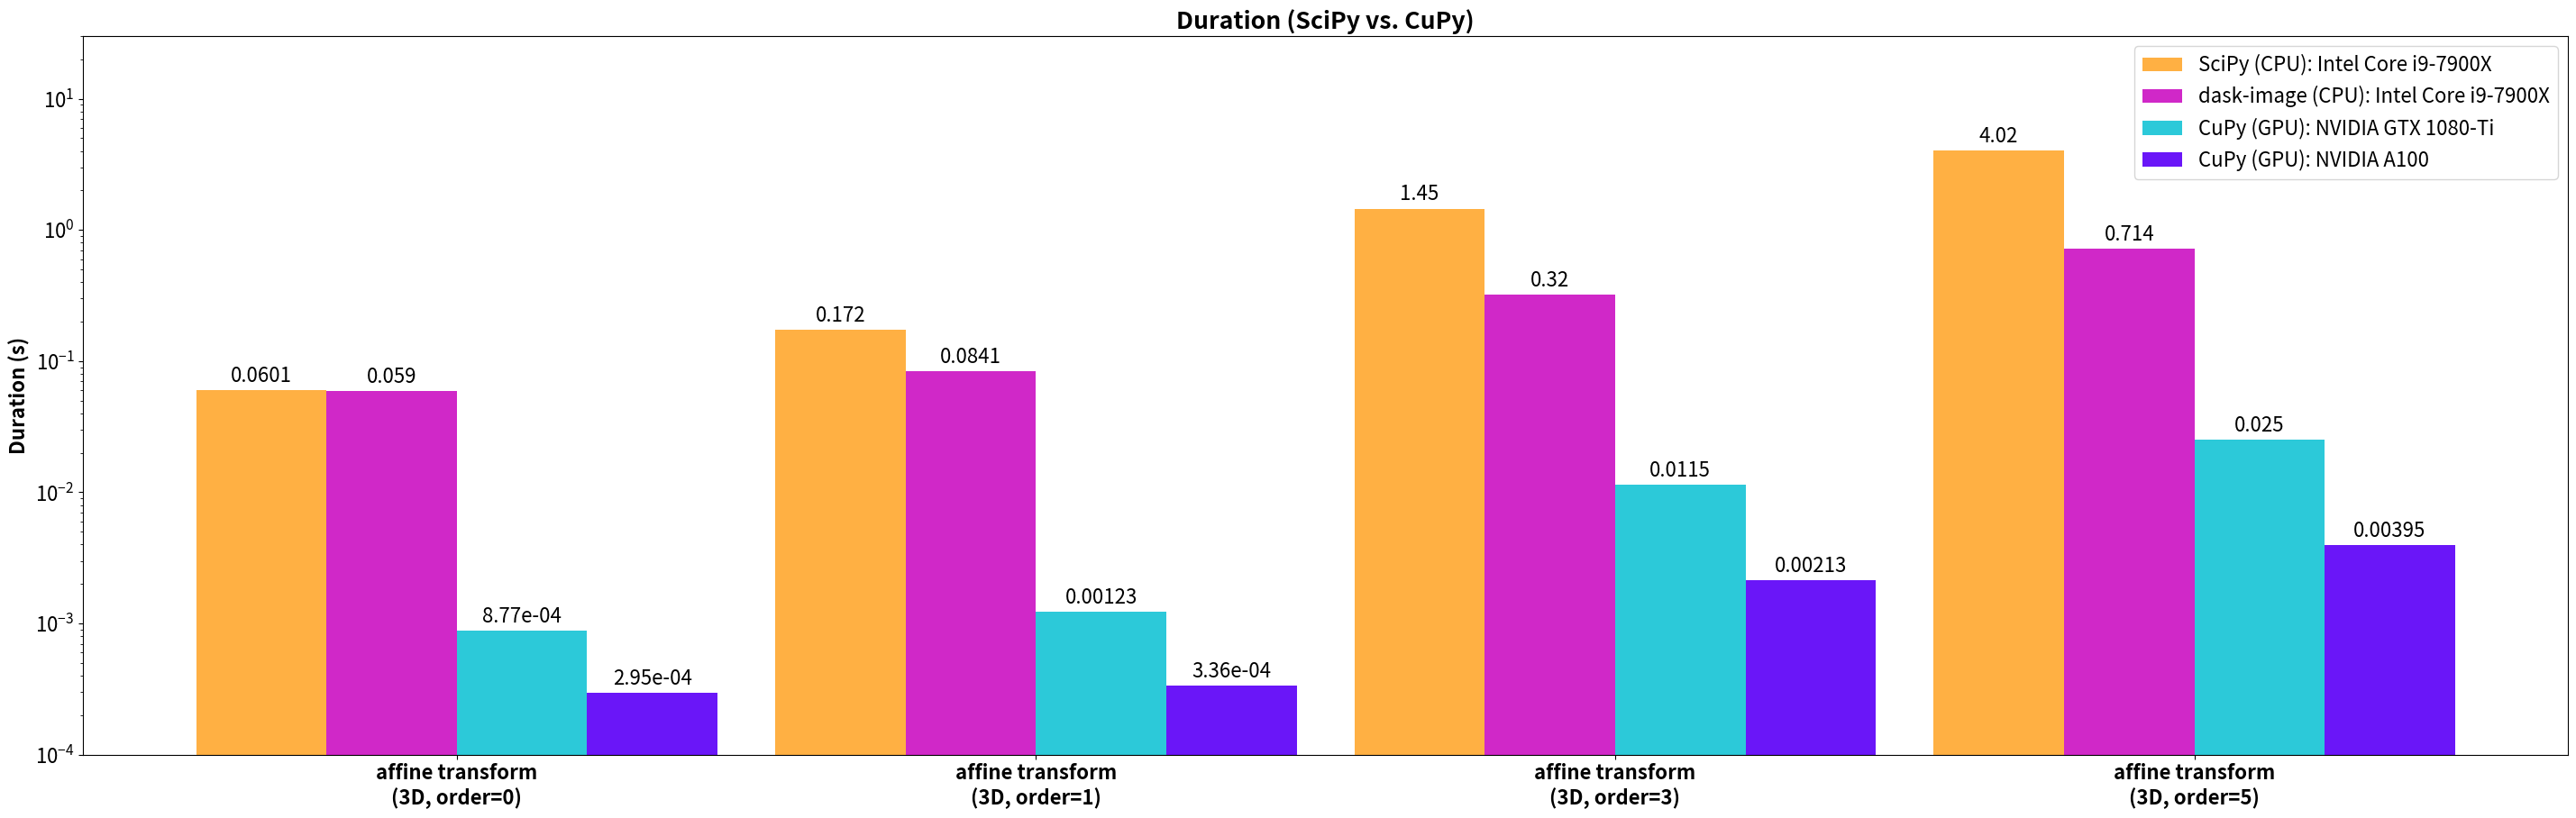

Reproduce this figure in Python.
import matplotlib
import matplotlib.pyplot as plt
from matplotlib import rcParams
import numpy as np

rcParams['font.size'] = 16
rcParams['axes.titleweight'] = 'bold'


labels = [
    'affine transform\n(3D, order=0)',
    'affine transform\n(3D, order=1)',
    'affine transform\n(3D, order=3)',
    'affine transform\n(3D, order=5)',
    # 'map coordinates\n(3D, order=1)',
    ]

greg_cpu_means = [  # Intel(R) Core(TM) i9-7900X CPU @ 3.30GHz
    0.0601,  # 'affine transform (3D, order=0)',
    0.1725,  # 'affine transform (3D, order=1)',
    1.4531,  # 'affine transform (3D, order=3)',
    4.0232,  # 'affine transform (3D, order=5)',
]

greg_dask_cpu_means = [  # Intel(R) Core(TM) i9-7900X CPU @ 3.30GHz
    0.0590,  # 'affine transform (3D, order=0)',
    0.0841,  # 'affine transform (3D, order=1)',
    0.3200,  # 'affine transform (3D, order=3)',
    0.7143,  # 'affine transform (3D, order=5)',
]

gpu_means_1080ti = [
    0.0008766,  # 'affine transform (3D, order=0)',
    0.001235,   # 'affine transform (3D, order=1)',
    0.01149,    # 'affine transform (3D, order=3)',
    0.02505,    # 'affine transform (3D, order=5)',
]


gpu_means_V100 =  [  # V100 results
    0.0002528,   # 'affine transform (3D, order=0)',
    0.0002610,   # 'affine transform (3D, order=1)',
    0.003318,    # 'affine transform (3D, order=3)',
    0.007357,    # 'affine transform (3D, order=5)',
   #  0.0004062,   # 'map coordinates (3D, order=1)'
]

gpu_means_A100 =  [  # A100 results
    0.0002947,   # 'affine transform (3D, order=0)',
    0.0003364,   # 'affine transform (3D, order=1)',
    0.002134,    # 'affine transform (3D, order=3)',
    0.003948,    # 'affine transform (3D, order=5)',
    # 0.0003164,   # 'map coordinates (3D, order=1)'
]


x = np.arange(len(labels))  # the label locations
log_scale = True

n_gpus = 2  # number of GPU models to include in the plot. Must be between 1 and 3

if n_gpus == 0:
    # Plot A100 results vs. CPU only
    width = 0.42  # the width of the bars
    figsize = [15.42, 6.58]
    fig, ax = plt.subplots(figsize=figsize)

    rects1 = ax.bar(x - width / 2, greg_cpu_means, width, label='SciPy (CPU): Intel Core i9-7900X', color='#FFB043')
    rects2 = ax.bar(x + width / 2, greg_dask_cpu_means, width, label='CuPy (GPU): NVIDIA A100', color='#6A16F8')

elif n_gpus == 1:
    # A100 and V100 results vs. CPU
    figsize = [20, 7.54]
    fig, ax = plt.subplots(figsize=figsize)

    width = 0.28  # the width of the bars
    rects1 = ax.bar(x - width, greg_cpu_means, width, label='SciPy (CPU): Intel Core i9-7900X', color='#FFB043')
    rects2 = ax.bar(x, greg_dask_cpu_means, width, label='dask-image (CPU): Intel Core i9-7900X', color='#2CC9D9')
    rects3 = ax.bar(x + width, gpu_means_1080ti, width, label='CuPy (GPU): NVIDIA GTX 1080-Ti', color='#6A16F8')

elif n_gpus == 2:
    # A100, V100 and GTX-1080 Ti results vs. CPU
    figsize = [28.87, 9.36]
    fig, ax = plt.subplots(figsize=figsize)

    width = 0.225  # the width of the bars
    rects1 = ax.bar(x - 1.5 * width, greg_cpu_means, width, label='SciPy (CPU): Intel Core i9-7900X', color='#FFB043')
    rects2 = ax.bar(x - 0.5 * width, greg_dask_cpu_means, width, label='dask-image (CPU): Intel Core i9-7900X', color='#D028C8')
    rects3 = ax.bar(x + 0.5 * width, gpu_means_1080ti, width, label='CuPy (GPU): NVIDIA GTX 1080-Ti', color='#2CC9D9')
    rects4 = ax.bar(x + 1.5 * width, gpu_means_A100, width, label='CuPy (GPU): NVIDIA A100', color='#6A16F8')
else:
    raise NotImplementedError("only 3 GPU models have results stored in this script")


# Add some text for labels, title and custom x-axis tick labels, etc.
ax.set_ylabel('Duration (s)', fontdict=dict(fontweight='bold', fontsize=16))
ax.set_title('Duration (SciPy vs. CuPy)')
ax.set_xticks(x)
ax.set_xticklabels(labels, fontdict=dict(fontweight='bold', fontsize=16))
ax.set_ylim([0, 5.0])
ax.legend()

if log_scale:
    ax.set_yscale('log')
    #ax.set_ylim([0, 900.0])
    ax.set_ylim([0.0001, 30.0])
    max_label_y = np.inf
else:
    max_label_y = 20
    ax.set_ylim([0, 30.0])


def autolabel(rects):
    """Attach a text label above each bar in *rects*, displaying its height."""
    for rect in rects:
        height = rect.get_height()
        if True:
            if height < 0.001:
                v  = '{:0.2e}'.format(height)
            else:
                v  = '{:0.3g}'.format(height)
        else:
            v  = '{}'.format(height)
        ax.annotate(v,
                    xy=(rect.get_x() + rect.get_width() / 2, height),
                    xytext=(0, 3),  # 3 points vertical offset
                    textcoords="offset points",
                    ha='center', va='bottom')

autolabel(rects1)
if n_gpus >= 0:
    autolabel(rects2)
if n_gpus >= 1:
    autolabel(rects3)
if n_gpus >= 2:
    autolabel(rects4)

fig.tight_layout()

plt.show()

accels = np.array(greg_cpu_means) / np.array(gpu_means_A100)
[print(f"{name}: acceleration = {acc}") for name, acc in zip(labels, accels)]
